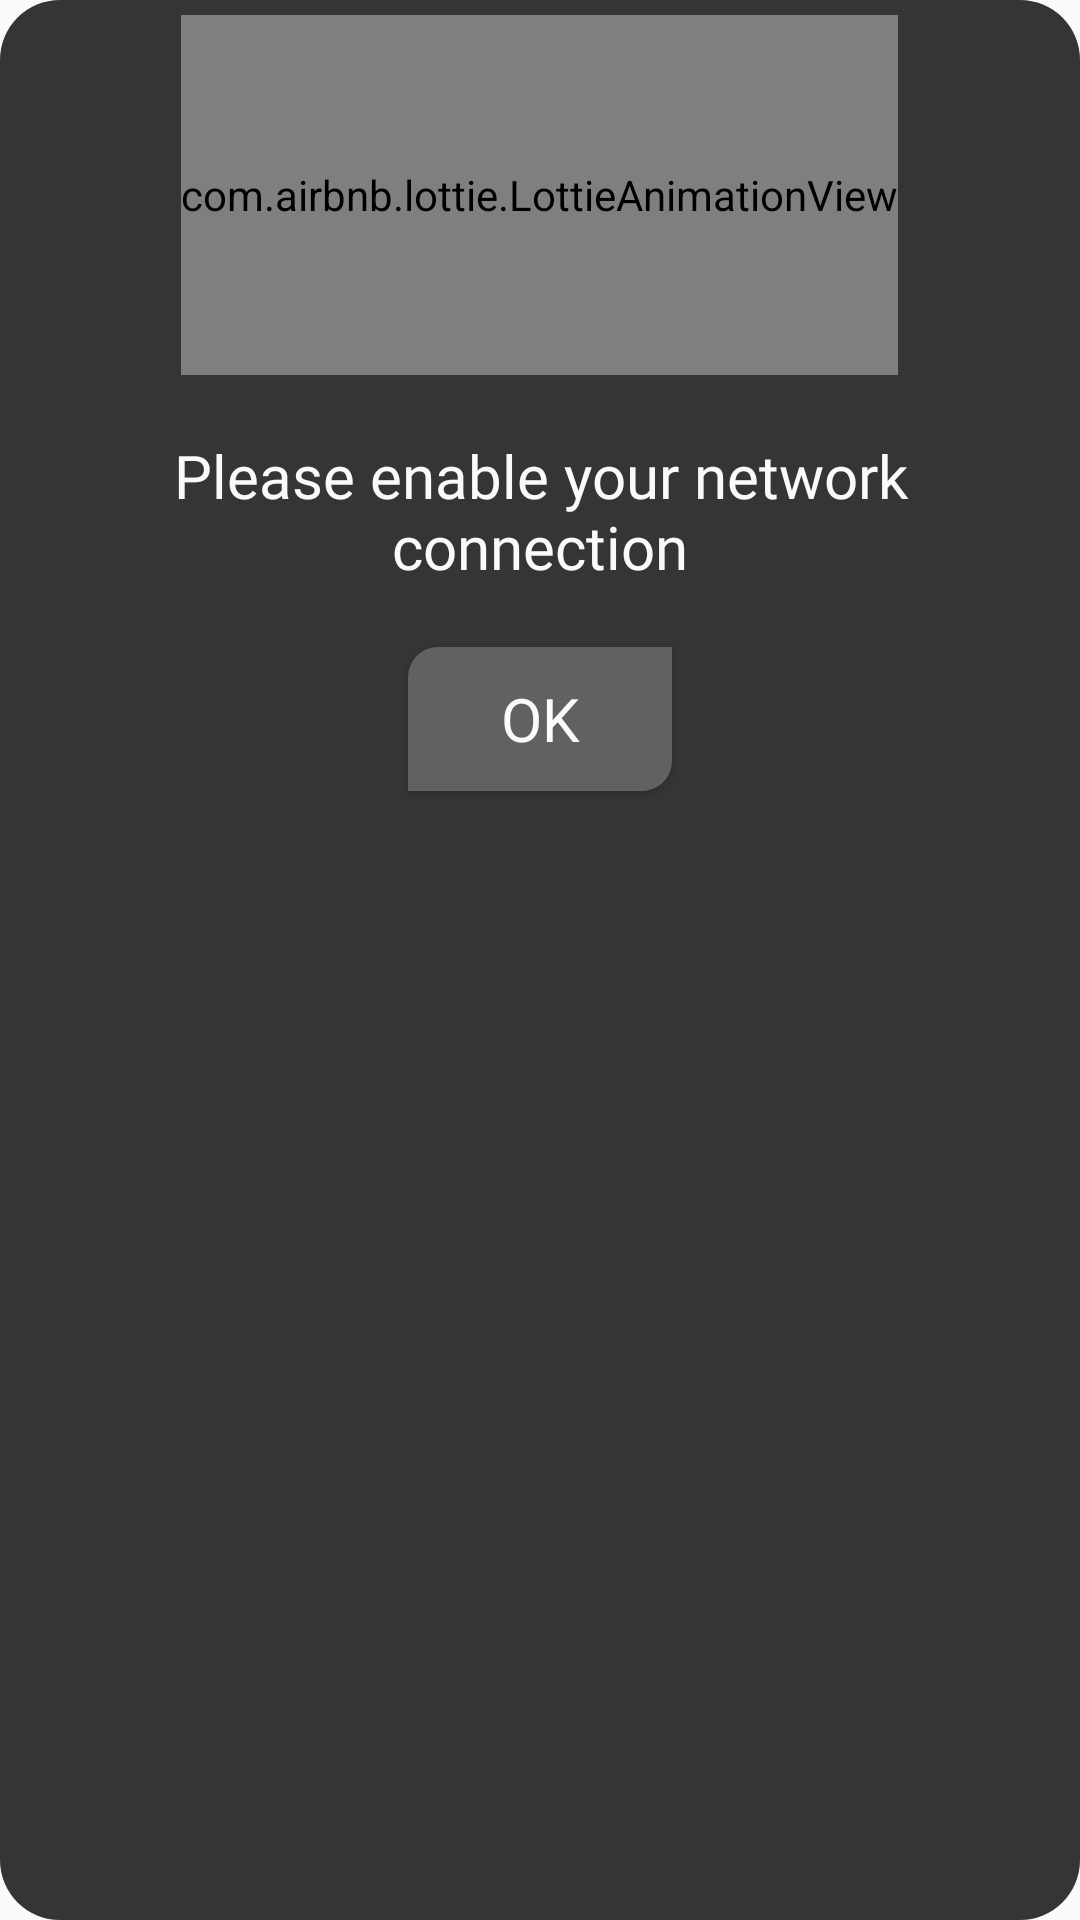

Produce the Android XML layout that renders to this screen, including the resource entries it uses.
<!-- AndroidManifest.xml: application theme Theme.JoystickTest -->
<!-- res/layout/alert_no_internet.xml -->
<RelativeLayout xmlns:android="http://schemas.android.com/apk/res/android"
    xmlns:app="http://schemas.android.com/apk/res-auto"
    android:orientation="vertical"
    android:layout_width="wrap_content"
    android:layout_height="wrap_content"
    android:layout_gravity="center"
    android:background="@drawable/curve_shape"
    android:padding="5dp">

    <com.airbnb.lottie.LottieAnimationView
        android:layout_width="wrap_content"
        android:layout_height="120dp"
        app:lottie_rawRes="@raw/no_internet"
        app:lottie_autoPlay="true"
        app:lottie_loop="true"
        android:layout_centerHorizontal="true"
        android:id="@+id/lottie_no_internet"
        app:lottie_colorFilter="@color/teal_200"/>

    <TextView
        android:layout_width="wrap_content"
        android:layout_height="wrap_content"
        android:text="Please enable your network connection"
        android:id="@+id/text_dialog"
        android:layout_below="@+id/lottie_no_internet"
        android:layout_marginTop="20dp"
        android:layout_marginLeft="5dp"
        android:layout_marginRight="5dp"
        android:layout_marginBottom="20dp"
        android:textSize="20sp"

        android:textColor="#FAFAFA"
        android:layout_centerHorizontal="true"
        android:fontFamily="@font/azonix"
        android:gravity="center_horizontal" />

    <Button
        android:layout_width="wrap_content"
        android:layout_height="wrap_content"
        android:text="@string/ok"
        android:id="@+id/btn_dialog"
        android:background="@drawable/button_menu_background"
        android:gravity="center_vertical|center_horizontal"
        android:layout_below="@+id/text_dialog"
        android:layout_marginBottom="20dp"
        android:layout_centerHorizontal="true"
        android:textSize="20sp"
        android:textColor="#FAFAFA"
        android:fontFamily="@font/azonix"/>

</RelativeLayout>
<!-- resources referenced by this layout -->
<resources>
  <!-- drawable button_menu_background (drawable) -->
  <?xml version="1.0" encoding="utf-8"?>
  <shape xmlns:android="http://schemas.android.com/apk/res/android">
      <solid android:color="#616161" />
  
      <corners
          android:topLeftRadius="10dp"
          android:bottomRightRadius="10dp" />
  
  </shape>
  <!-- drawable curve_shape (drawable) -->
  <shape xmlns:android="http://schemas.android.com/apk/res/android" >
  
      <solid android:color="#353535" />
  
      <corners
          android:bottomLeftRadius="20dp"
          android:bottomRightRadius="20dp"
          android:topLeftRadius="20dp"
          android:topRightRadius="20dp" />
  
  </shape>
  <string name="ok">OK</string>
  <style name="Theme.JoystickTest" parent="Theme.AppCompat.DayNight.DarkActionBar">
          
          <item name="colorPrimary">@color/purple_500</item>
          <item name="colorPrimaryVariant">@color/purple_700</item>
          <item name="colorOnPrimary">@color/white</item>
          
          <item name="colorSecondary">@color/teal_200</item>
          <item name="colorSecondaryVariant">@color/teal_700</item>
          <item name="colorOnSecondary">@color/black</item>
          
          <item name="android:statusBarColor" tools:targetApi="l">?attr/colorPrimaryVariant</item>
          
      </style>
  <!-- not gathered from this repository: default colours our renderer supplied (Android Studio template values) -->
  <color name="purple_500">#FF6200EE</color>
  <color name="purple_700">#FF3700B3</color>
  <color name="teal_200">#FF03DAC5</color>
  <color name="teal_700">#FF018786</color>
  <color name="black">#FF000000</color>
  <color name="white">#FFFFFFFF</color>
</resources>
